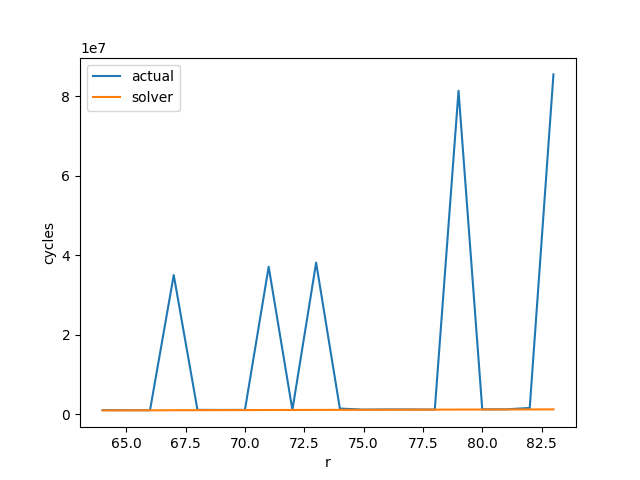

Source data for this figure (header and first rows):
I, O, R, C, P, Q, solver, actual
64, 64, 64, 64, 3, 3, 1002112, 1075008
64, 64, 65, 64, 3, 3, 1015978, 1057980
64, 64, 66, 64, 3, 3, 1029826, 1048824
64, 64, 67, 64, 3, 3, 1043656, 35010649
64, 64, 68, 64, 3, 3, 1057470, 1134816
64, 64, 69, 64, 3, 3, 1071267, 1120248
64, 64, 70, 64, 3, 3, 1085048, 1128640
64, 64, 71, 64, 3, 3, 1098814, 37100837
64, 64, 72, 64, 3, 3, 1112563, 1129680
64, 64, 73, 64, 3, 3, 1126297, 38145931
64, 64, 74, 64, 3, 3, 1140017, 1465552
64, 64, 75, 64, 3, 3, 1153721, 1199300
64, 64, 76, 64, 3, 3, 1167411, 1254432
64, 64, 77, 64, 3, 3, 1181087, 1238412
64, 64, 78, 64, 3, 3, 1194748, 1210536
64, 64, 79, 64, 3, 3, 1208396, 81320822
64, 64, 80, 64, 3, 3, 1222031, 1269960
64, 64, 81, 64, 3, 3, 1235652, 1276776
64, 64, 82, 64, 3, 3, 1249260, 1613776
64, 64, 83, 64, 3, 3, 1262856, 85438332
